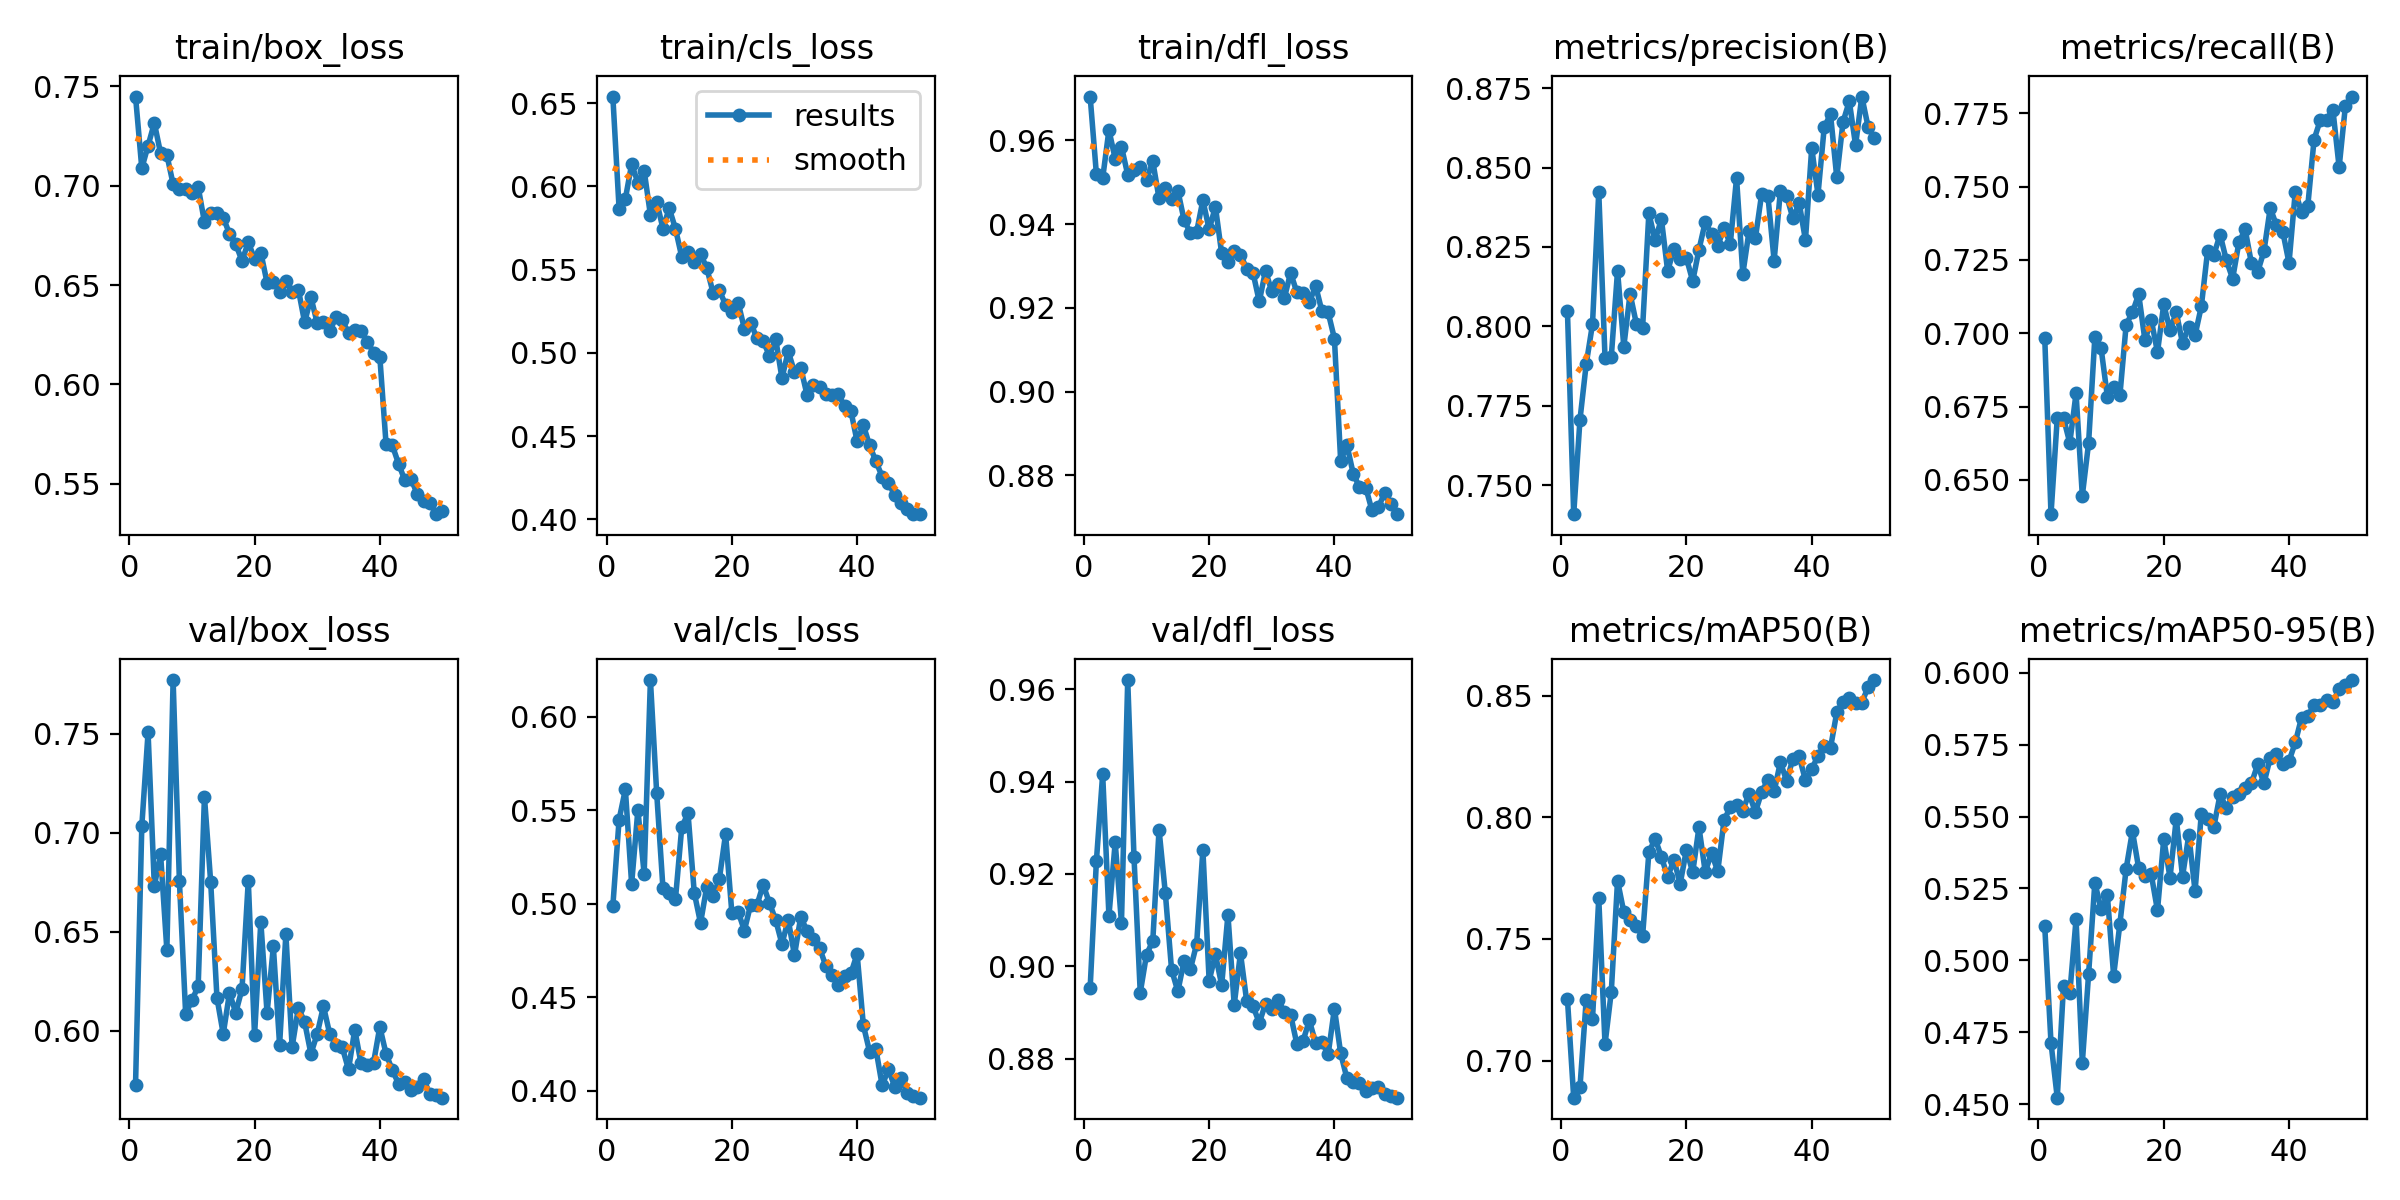

The table this chart was drawn from, first rows:
epoch, train/box_loss, train/cls_loss, train/dfl_loss, metrics/precision(B), metrics/recall(B), metrics/mAP50(B), metrics/mAP50-95(B), val/box_loss, val/cls_loss, val/dfl_loss, lr/pg0, lr/pg1, lr/pg2
1, 0.7448, 0.654, 0.9705, 0.8048, 0.6985, 0.7252, 0.5119, 0.5729, 0.4987, 0.8952, 0.0005543, 0.0005543, 0.0005543
2, 0.7087, 0.5865, 0.9519, 0.7409, 0.6383, 0.6847, 0.4713, 0.7033, 0.545, 0.9228, 0.001088, 0.001088, 0.001088
3, 0.7201, 0.5926, 0.9509, 0.7706, 0.6712, 0.689, 0.4522, 0.7506, 0.5611, 0.9416, 0.0016, 0.0016, 0.0016
4, 0.7315, 0.6133, 0.9625, 0.7882, 0.671, 0.7251, 0.4912, 0.6732, 0.5106, 0.9109, 0.001568, 0.001568, 0.001568
5, 0.7163, 0.6024, 0.9556, 0.8007, 0.6626, 0.717, 0.4886, 0.6891, 0.5502, 0.9268, 0.001568, 0.001568, 0.001568
6, 0.7154, 0.6095, 0.9585, 0.8424, 0.6795, 0.7667, 0.5143, 0.6409, 0.5159, 0.9094, 0.001535, 0.001535, 0.001535
7, 0.7008, 0.5829, 0.9518, 0.7901, 0.6446, 0.7067, 0.4644, 0.7771, 0.6196, 0.962, 0.001502, 0.001502, 0.001502
8, 0.6983, 0.5909, 0.9528, 0.7904, 0.6625, 0.7282, 0.4951, 0.6759, 0.5592, 0.9237, 0.001469, 0.001469, 0.001469
9, 0.6981, 0.5747, 0.9537, 0.8175, 0.6986, 0.7739, 0.527, 0.6086, 0.5083, 0.8943, 0.001436, 0.001436, 0.001436
10, 0.6962, 0.5869, 0.9506, 0.7936, 0.6948, 0.761, 0.5178, 0.6154, 0.5058, 0.9025, 0.001403, 0.001403, 0.001403
11, 0.6993, 0.5746, 0.955, 0.8103, 0.6784, 0.7577, 0.5226, 0.6226, 0.5026, 0.9055, 0.00137, 0.00137, 0.00137
12, 0.6817, 0.5577, 0.9462, 0.8009, 0.6818, 0.7551, 0.4947, 0.7182, 0.5408, 0.9296, 0.001337, 0.001337, 0.001337
13, 0.6861, 0.5607, 0.9487, 0.7996, 0.6788, 0.7512, 0.5127, 0.675, 0.5484, 0.9159, 0.001304, 0.001304, 0.001304
14, 0.686, 0.5547, 0.9459, 0.8356, 0.7029, 0.7855, 0.5319, 0.6167, 0.5058, 0.8993, 0.001271, 0.001271, 0.001271
15, 0.6839, 0.5596, 0.948, 0.8272, 0.7071, 0.7912, 0.5449, 0.5985, 0.4897, 0.8946, 0.001238, 0.001238, 0.001238
16, 0.6758, 0.5509, 0.941, 0.8338, 0.7133, 0.7837, 0.532, 0.6191, 0.5092, 0.9012, 0.001205, 0.001205, 0.001205
17, 0.6706, 0.5362, 0.9379, 0.8174, 0.6976, 0.7755, 0.5292, 0.6092, 0.5039, 0.8994, 0.001172, 0.001172, 0.001172
18, 0.6622, 0.5375, 0.9381, 0.8244, 0.7046, 0.7825, 0.53, 0.6212, 0.5131, 0.9048, 0.001139, 0.001139, 0.001139
19, 0.6715, 0.529, 0.9457, 0.8211, 0.6936, 0.7727, 0.5173, 0.6758, 0.5373, 0.9252, 0.001106, 0.001106, 0.001106
20, 0.6633, 0.5245, 0.9387, 0.8215, 0.7098, 0.7867, 0.5422, 0.5977, 0.4951, 0.8969, 0.001073, 0.001073, 0.001073
21, 0.6663, 0.5302, 0.9442, 0.8143, 0.7011, 0.7773, 0.5288, 0.6552, 0.4958, 0.9026, 0.00104, 0.00104, 0.00104
22, 0.6511, 0.5146, 0.933, 0.8242, 0.7072, 0.7959, 0.5493, 0.609, 0.4857, 0.8959, 0.001007, 0.001007, 0.001007
23, 0.6516, 0.5182, 0.931, 0.8328, 0.6966, 0.7775, 0.5291, 0.6426, 0.4995, 0.9112, 0.0009739, 0.0009739, 0.0009739
24, 0.6467, 0.5088, 0.9335, 0.829, 0.7023, 0.7853, 0.5436, 0.5929, 0.4992, 0.8917, 0.0009409, 0.0009409, 0.0009409
25, 0.6522, 0.507, 0.9327, 0.8253, 0.6993, 0.7778, 0.5241, 0.6489, 0.5101, 0.9029, 0.0009078, 0.0009078, 0.0009078
26, 0.6466, 0.4984, 0.9294, 0.831, 0.7092, 0.7988, 0.551, 0.5919, 0.5004, 0.8924, 0.0008748, 0.0008748, 0.0008748
27, 0.6477, 0.5084, 0.9284, 0.8259, 0.728, 0.8041, 0.5493, 0.6117, 0.4913, 0.8914, 0.0008418, 0.0008418, 0.0008418
28, 0.6312, 0.4848, 0.9215, 0.8467, 0.7268, 0.805, 0.5464, 0.6044, 0.4785, 0.8878, 0.0008088, 0.0008088, 0.0008088
29, 0.6439, 0.5009, 0.9288, 0.8165, 0.7337, 0.8027, 0.5577, 0.5885, 0.4914, 0.8919, 0.0007758, 0.0007758, 0.0007758
30, 0.6309, 0.4885, 0.9239, 0.8301, 0.7249, 0.8098, 0.5529, 0.5985, 0.4724, 0.8907, 0.0007428, 0.0007428, 0.0007428
31, 0.6317, 0.4911, 0.9258, 0.8277, 0.7186, 0.8021, 0.5569, 0.6125, 0.493, 0.8928, 0.0007098, 0.0007098, 0.0007098
32, 0.6266, 0.4748, 0.9223, 0.8416, 0.731, 0.8103, 0.5577, 0.5985, 0.4854, 0.89, 0.0006768, 0.0006768, 0.0006768
33, 0.634, 0.4807, 0.9284, 0.8412, 0.7354, 0.8154, 0.56, 0.5931, 0.4811, 0.8895, 0.0006438, 0.0006438, 0.0006438
34, 0.6322, 0.4793, 0.9237, 0.8207, 0.7238, 0.8107, 0.5616, 0.5918, 0.4764, 0.8832, 0.0006108, 0.0006108, 0.0006108
35, 0.626, 0.4751, 0.9236, 0.8427, 0.721, 0.8226, 0.5681, 0.5806, 0.4667, 0.8839, 0.0005778, 0.0005778, 0.0005778
36, 0.6276, 0.4746, 0.9213, 0.8411, 0.728, 0.8149, 0.5616, 0.6006, 0.462, 0.8883, 0.0005448, 0.0005448, 0.0005448
37, 0.6267, 0.4752, 0.9252, 0.834, 0.7427, 0.8241, 0.5705, 0.5837, 0.4566, 0.8834, 0.0005118, 0.0005118, 0.0005118
38, 0.6216, 0.4679, 0.9192, 0.8388, 0.7368, 0.825, 0.5718, 0.583, 0.4615, 0.8836, 0.0004788, 0.0004788, 0.0004788
39, 0.616, 0.4652, 0.9189, 0.8272, 0.7347, 0.8152, 0.5683, 0.584, 0.4627, 0.881, 0.0004458, 0.0004458, 0.0004458
40, 0.6139, 0.4468, 0.9127, 0.8562, 0.724, 0.8198, 0.5693, 0.6021, 0.4731, 0.8909, 0.0004127, 0.0004127, 0.0004127
41, 0.5698, 0.4565, 0.8834, 0.8415, 0.7483, 0.8252, 0.5758, 0.5884, 0.4349, 0.8811, 0.0003797, 0.0003797, 0.0003797
42, 0.5694, 0.4444, 0.8872, 0.8627, 0.7413, 0.8295, 0.5844, 0.5802, 0.4208, 0.8757, 0.0003467, 0.0003467, 0.0003467
43, 0.5601, 0.4349, 0.8804, 0.8668, 0.7435, 0.8285, 0.585, 0.5734, 0.4222, 0.875, 0.0003137, 0.0003137, 0.0003137
44, 0.5517, 0.4257, 0.8772, 0.8469, 0.7661, 0.8431, 0.5888, 0.5741, 0.4027, 0.8748, 0.0002807, 0.0002807, 0.0002807
45, 0.5523, 0.4221, 0.8771, 0.8644, 0.7728, 0.8474, 0.589, 0.5704, 0.4114, 0.873, 0.0002477, 0.0002477, 0.0002477
46, 0.5448, 0.4145, 0.8716, 0.8709, 0.7727, 0.8491, 0.5904, 0.5717, 0.4021, 0.8737, 0.0002147, 0.0002147, 0.0002147
47, 0.5415, 0.4097, 0.8724, 0.8571, 0.7763, 0.8471, 0.5898, 0.5757, 0.4068, 0.8739, 0.0001817, 0.0001817, 0.0001817
48, 0.5406, 0.4062, 0.8757, 0.8724, 0.7567, 0.8471, 0.5942, 0.568, 0.3987, 0.8723, 0.0001487, 0.0001487, 0.0001487
49, 0.5348, 0.4031, 0.8731, 0.8628, 0.7775, 0.8536, 0.5958, 0.5677, 0.397, 0.872, 0.0001157, 0.0001157, 0.0001157
50, 0.5362, 0.4033, 0.8707, 0.8592, 0.7808, 0.8564, 0.5975, 0.5663, 0.3962, 0.8716, 8.2683e-05, 8.2683e-05, 8.2683e-05
